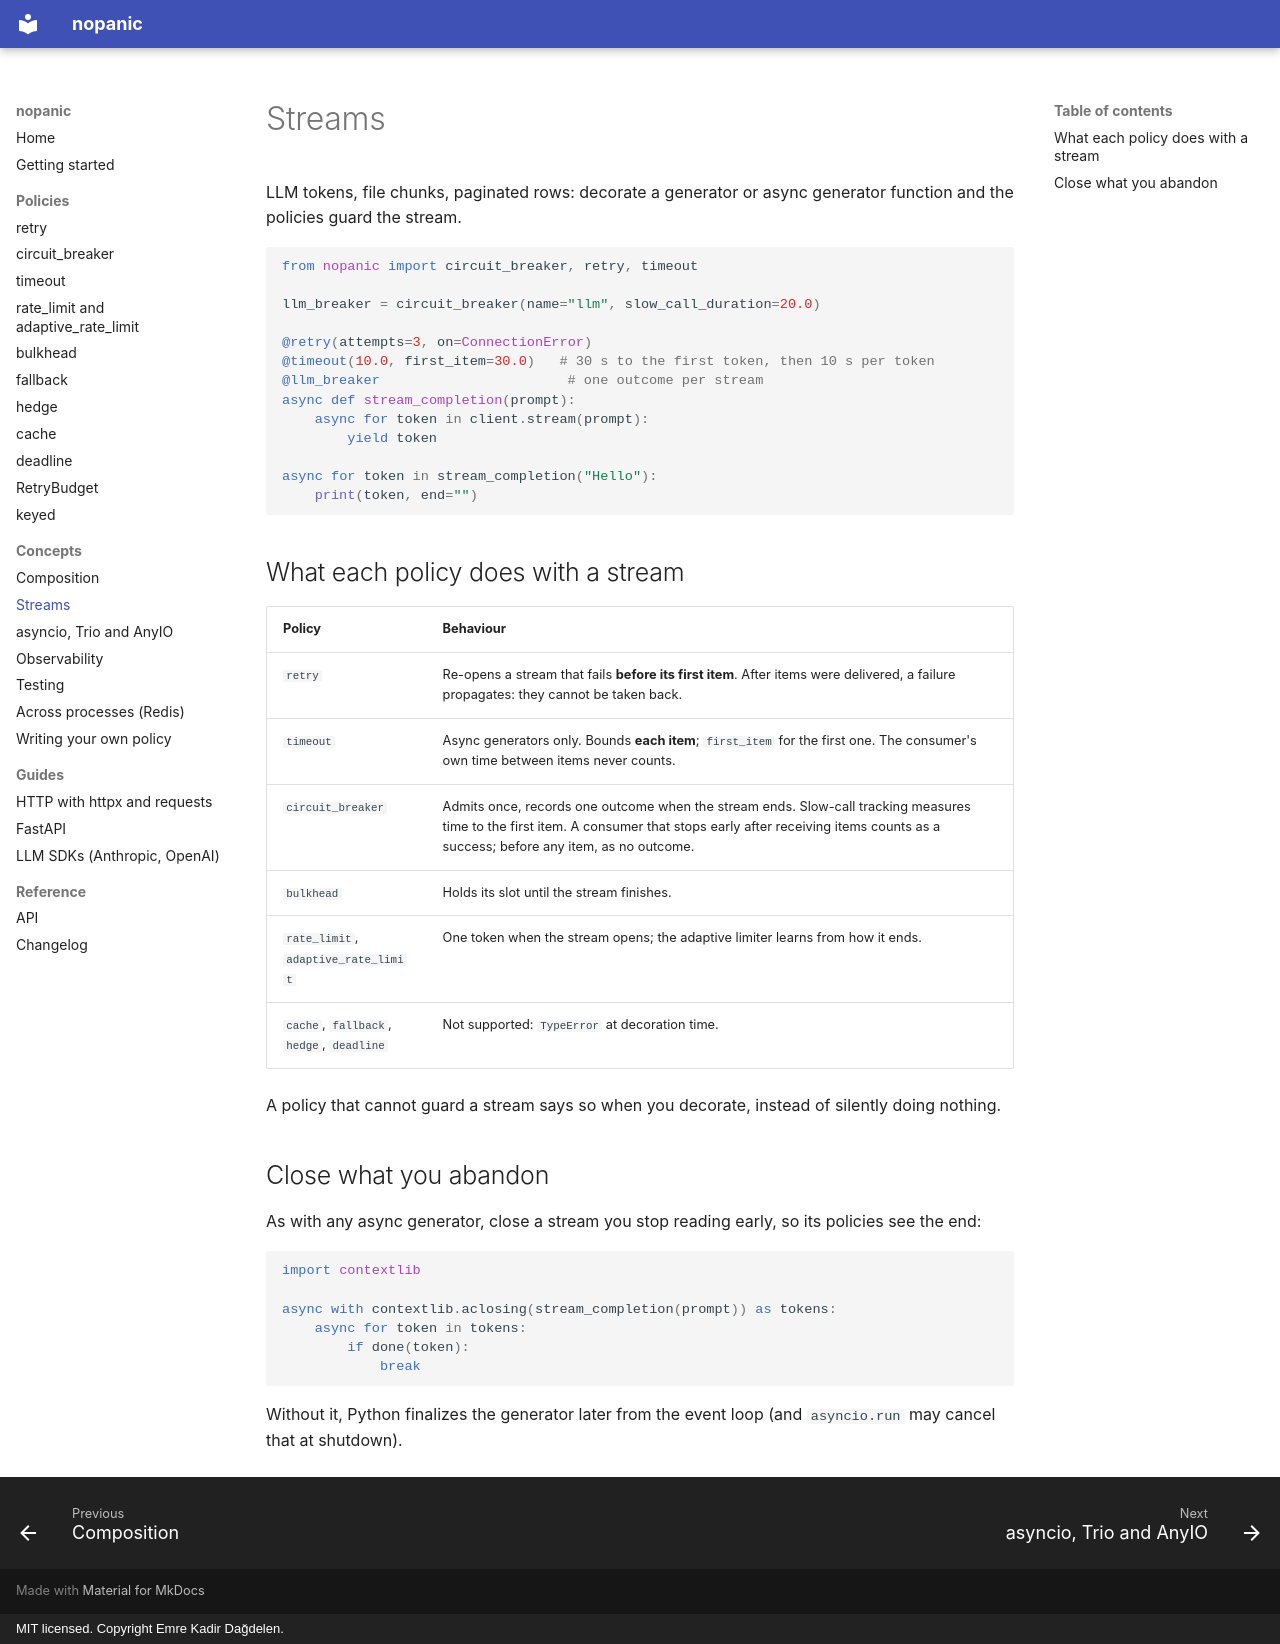

repository: dagdelenemre/nopanic · page: streams/index.html · generator: mkdocs · copyright: MIT licensed. Copyright Emre Kadir Dağdelen.

# Streams

LLM tokens, file chunks, paginated rows: decorate a generator or async generator function and the policies guard the stream.

```python
from nopanic import circuit_breaker, retry, timeout

llm_breaker = circuit_breaker(name="llm", slow_call_duration=20.0)

@retry(attempts=3, on=ConnectionError)
@timeout(10.0, first_item=30.0)   # 30 s to the first token, then 10 s per token
@llm_breaker                       # one outcome per stream
async def stream_completion(prompt):
    async for token in client.stream(prompt):
        yield token

async for token in stream_completion("Hello"):
    print(token, end="")
```

## What each policy does with a stream

| Policy | Behaviour |
| --- | --- |
| `retry` | Re-opens a stream that fails **before its first item**. After items were delivered, a failure propagates: they cannot be taken back. |
| `timeout` | Async generators only. Bounds **each item**; `first_item` for the first one. The consumer's own time between items never counts. |
| `circuit_breaker` | Admits once, records one outcome when the stream ends. Slow-call tracking measures time to the first item. A consumer that stops early after receiving items counts as a success; before any item, as no outcome. |
| `bulkhead` | Holds its slot until the stream finishes. |
| `rate_limit`, `adaptive_rate_limit` | One token when the stream opens; the adaptive limiter learns from how it ends. |
| `cache`, `fallback`, `hedge`, `deadline` | Not supported: `TypeError` at decoration time. |

A policy that cannot guard a stream says so when you decorate, instead of silently doing nothing.

## Close what you abandon

As with any async generator, close a stream you stop reading early, so its policies see the end:

```python
import contextlib

async with contextlib.aclosing(stream_completion(prompt)) as tokens:
    async for token in tokens:
        if done(token):
            break
```

Without it, Python finalizes the generator later from the event loop (and `asyncio.run` may cancel that at shutdown).
